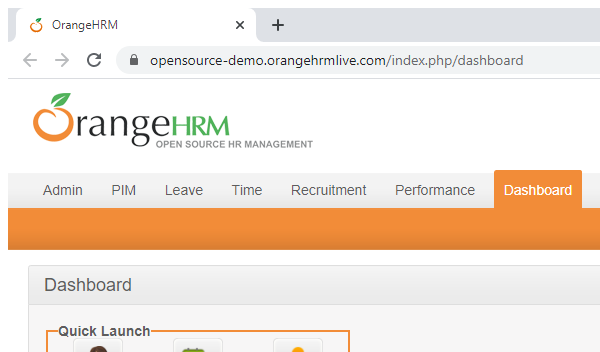
Task: Robotic Enterprise Framework
Workflow: ExtractEmployeeLeaveRecord

Step 1: Attach Browser 'chrome.exe  OrangeHRM' in window 'OrangeHRM' (chrome.exe)

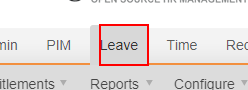
Step 2: click on the text

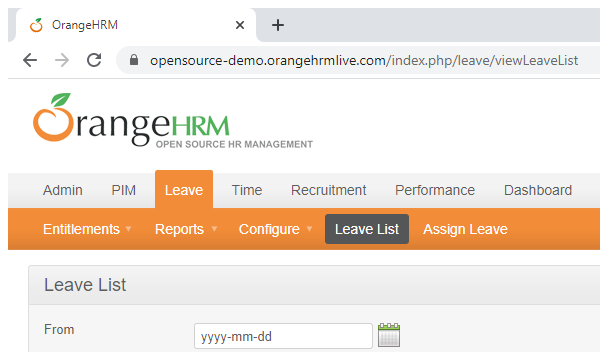
Step 3: Attach Browser 'chrome.exe  OrangeHRM' in window 'OrangeHRM' (chrome.exe)

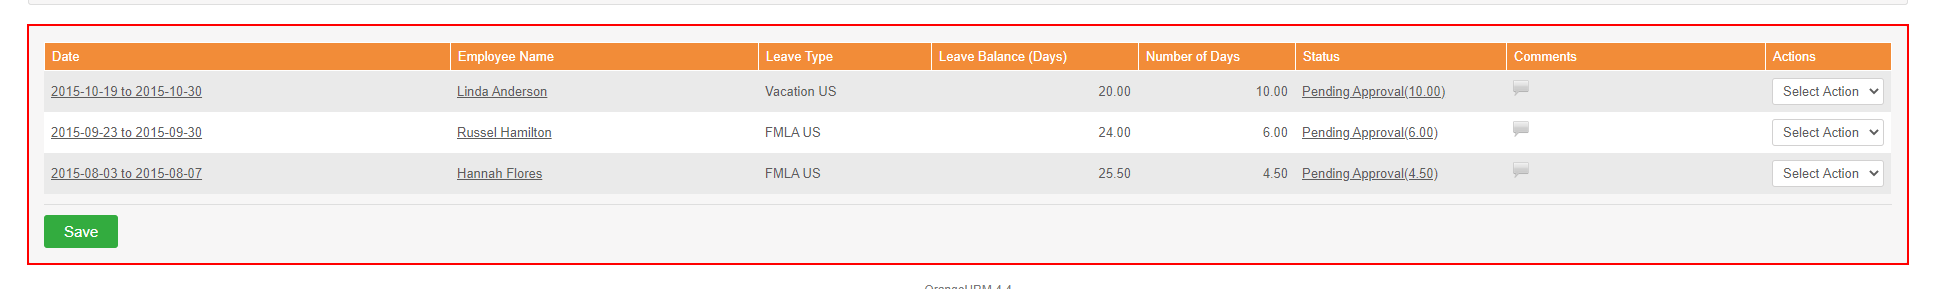
Step 4: get-text from the element